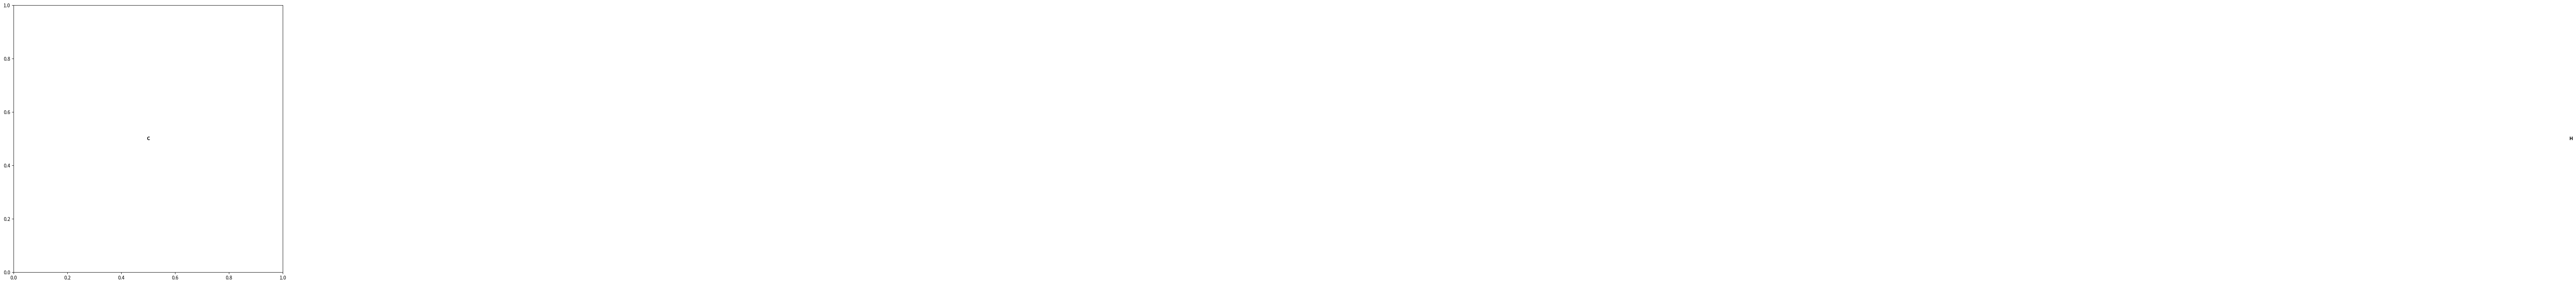

This figure's Python source: (Note: this script raises an exception after producing the figure.)
import matplotlib.pyplot as plt
import numpy as np
from matplotlib.offsetbox import OffsetImage, AnnotationBbox

def draw_grid(grid, path, agent_image_path, filename='grid_plot.png', show_coords=False):
    # Define the colors and symbols for different tiles
    colors = {'S': 'lightgrey', 'G': 'darkgreen', 'H': 'white', 'C': 'white'}
    symbols = {'S': '', 'G': '', 'H': 'H', 'C': 'C'}
    
    # Determine the final position of the agent from the path
    agent_position = path[0] if path else (0, 0)
    
    # Create a figure and axis
    fig, ax = plt.subplots(figsize=(10, 10))
    n = len(grid)
    m = len(grid[0])

    # Draw the grid
    for i in range(n):
        for j in range(m):
            rect = plt.Rectangle((j, n-i-1), 1, 1, facecolor=colors[grid[i][j]])
            ax.add_patch(rect)
            # Add symbols for hospital and coffee shop
            ax.text(j+0.5, n-i-0.5, symbols[grid[i][j]], weight='bold', 
                    ha='center', va='center', color='black')
            # Optionally display the coordinates
            if show_coords:
                ax.text(j+0.1, n-i-0.1, f'({i},{j})', ha='left', va='top', color='red', fontsize=8)

    # Draw the path using arrows
    for (start, end) in zip(path[:-1], path[1:]):
        ax.annotate('', xy=(end[1] + 0.5, n - end[0] - 0.5),
                    xytext=(start[1] + 0.5, n - start[0] - 0.5),
                    arrowprops=dict(arrowstyle='->', lw=2, color='red'))
    
    # Load and place the agent image
    agent_img = plt.imread(agent_image_path)
    imagebox = OffsetImage(agent_img, zoom=0.7)  # Adjust zoom and transparency
    ab = AnnotationBbox(imagebox, (agent_position[1] + 0.5, n - agent_position[0] - 0.5), frameon=False)
    ax.add_artist(ab)

    # Set limits and grid properties
    ax.set_xlim(0, m)
    ax.set_ylim(0, n)
    ax.set_xticks(np.arange(m + 1))
    ax.set_yticks(np.arange(n + 1))
    ax.set_xticklabels([])
    ax.set_yticklabels([])
    ax.grid(True)

    # Save the figure
    plt.savefig(filename)
    plt.close()  # Close the plot to free up memory

# Example grid, path, and agent image path
grid = [
    ['S', 'S', 'S', 'S', 'S', 'S', 'S', 'S', 'S', 'S'],
    ['S', 'G', 'G', 'G', 'S', 'G', 'G', 'G', 'G', 'S'],
    ['S', 'G', 'G', 'G', 'S', 'G', 'G', 'G', 'G', 'S'],
    ['S', 'G', 'G', 'G', 'S', 'G', 'G', 'G', 'G', 'S'],
    ['S', 'G', 'G', 'G', 'S', 'G', 'G', 'G', 'G', 'S'],
    ['S', 'G', 'G', 'G', 'S', 'G', 'G', 'G', 'G', 'S'],
    ['S', 'G', 'G', 'G', 'S', 'G', 'G', 'G', 'G', 'S'],
    ['S', 'G', 'G', 'G', 'S', 'G', 'G', 'G', 'G', 'S'],
    ['S', 'G', 'G', 'G', 'S', 'G', 'G', 'G', 'G', 'S'],
    ['C', 'S', 'S', 'S', 'S', 'S', 'S', 'S', 'S', 'H']
]

path = [(0,0), (0,1), (0,2), (0,3), (0,4), (1,4), (2,4), (3,4), (4,4), (5,4), (6,4), (7,4), (8,4), (9,4), (9,5), (9,6), (9,7), (9,8), (9,9)]

agent_image_path = '/Users/<user>/Desktop/yale/overcookedresearch/moral_lines/ToM-gameplaying-POMDP/overcooked_server/new_assets/Characters/1/idle/D.png'

# Draw the grid and save as an image with coordinates shown
draw_grid(grid, path, agent_image_path, filename='instruction.png', show_coords=False)
